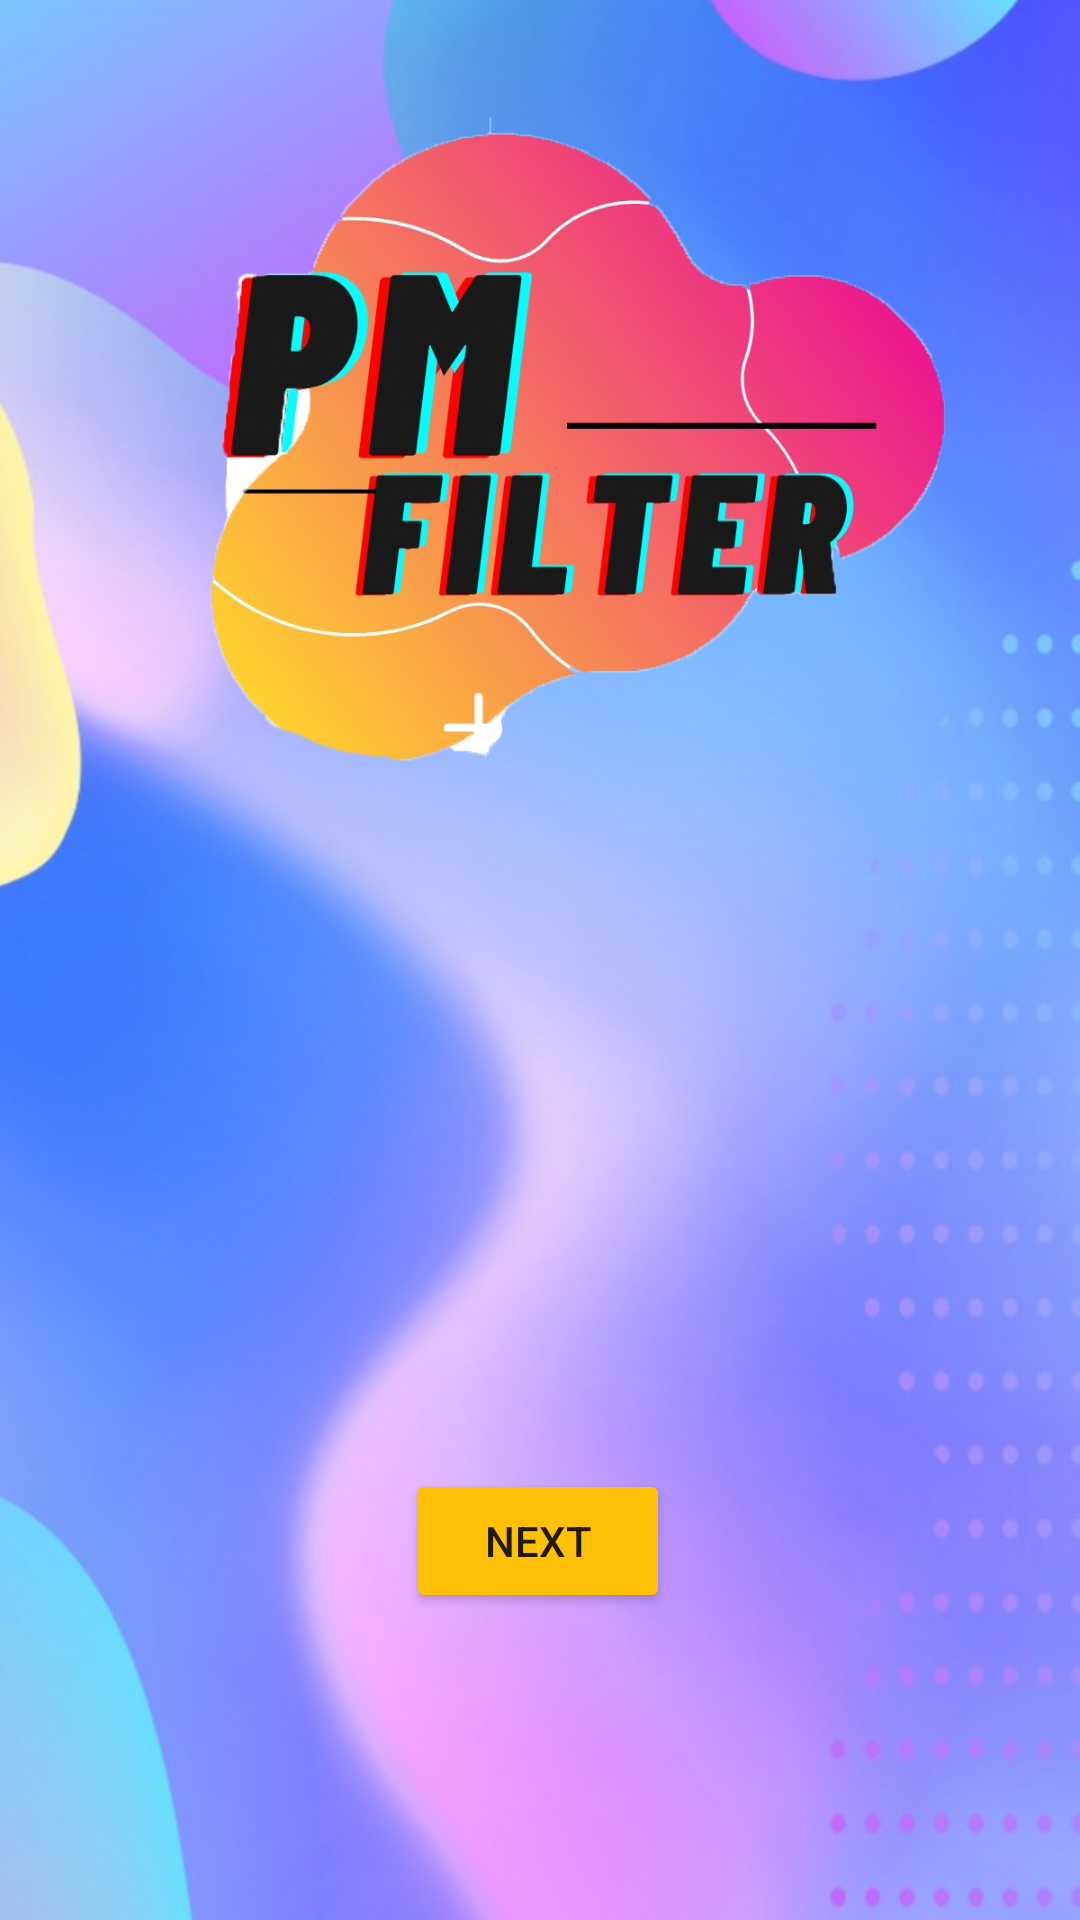

Produce the Android XML layout that renders to this screen, including the resource entries it uses.
<!-- AndroidManifest.xml: application theme Theme.25PM -->
<!-- res/layout/activity_main.xml -->
<?xml version="1.0" encoding="utf-8"?>
<android.support.constraint.ConstraintLayout xmlns:android="http://schemas.android.com/apk/res/android"
    xmlns:app="http://schemas.android.com/apk/res-auto"
    xmlns:tools="http://schemas.android.com/tools"
    android:layout_width="match_parent"
    android:layout_height="match_parent"
    tools:context=".MainActivity">


    <ImageView
        android:id="@+id/imageView2"
        android:layout_width="548dp"
        android:layout_height="904dp"
        app:layout_constraintBottom_toBottomOf="parent"
        app:layout_constraintEnd_toEndOf="parent"
        app:layout_constraintHorizontal_bias="0.416"
        app:layout_constraintStart_toStartOf="parent"
        app:layout_constraintTop_toTopOf="parent"
        app:layout_constraintVertical_bias="0.364"
        app:srcCompat="@drawable/bg" />

    <Button
        android:id="@+id/button1"
        android:layout_width="wrap_content"
        android:layout_height="wrap_content"
        app:backgroundTint="#FFC107"
        android:text="Next"
        app:layout_constraintBottom_toBottomOf="parent"
        app:layout_constraintEnd_toEndOf="parent"
        app:layout_constraintHorizontal_bias="0.498"
        app:layout_constraintStart_toStartOf="parent"
        app:layout_constraintTop_toTopOf="parent"
        app:layout_constraintVertical_bias="0.827" />

    <ImageView
        android:id="@+id/imageView4"
        android:layout_width="360dp"
        android:layout_height="691dp"
        android:layout_marginBottom="148dp"
        app:layout_constraintBottom_toBottomOf="parent"
        app:layout_constraintEnd_toEndOf="parent"
        app:layout_constraintHorizontal_bias="0.494"
        app:layout_constraintStart_toStartOf="parent"
        app:srcCompat="@drawable/yy" />

</android.support.constraint.ConstraintLayout>
<!-- resources referenced by this layout -->
<resources>
  <!-- drawable bg: jpg bitmap (drawable, 103652 bytes) -->
  <!-- drawable yy: png bitmap (drawable, 351912 bytes) -->
  <style name="Theme.25PM" parent="Theme.AppCompat.Light.DarkActionBar">
          
          <item name="colorPrimary">@color/purple_500</item>
          <item name="colorPrimaryDark">@color/purple_700</item>
          <item name="colorAccent">@color/teal_200</item>
          
      </style>
  <!-- not gathered from this repository: default colours our renderer supplied (Android Studio template values) -->
  <color name="purple_500">#FF6200EE</color>
  <color name="purple_700">#FF3700B3</color>
  <color name="teal_200">#FF03DAC5</color>
</resources>
